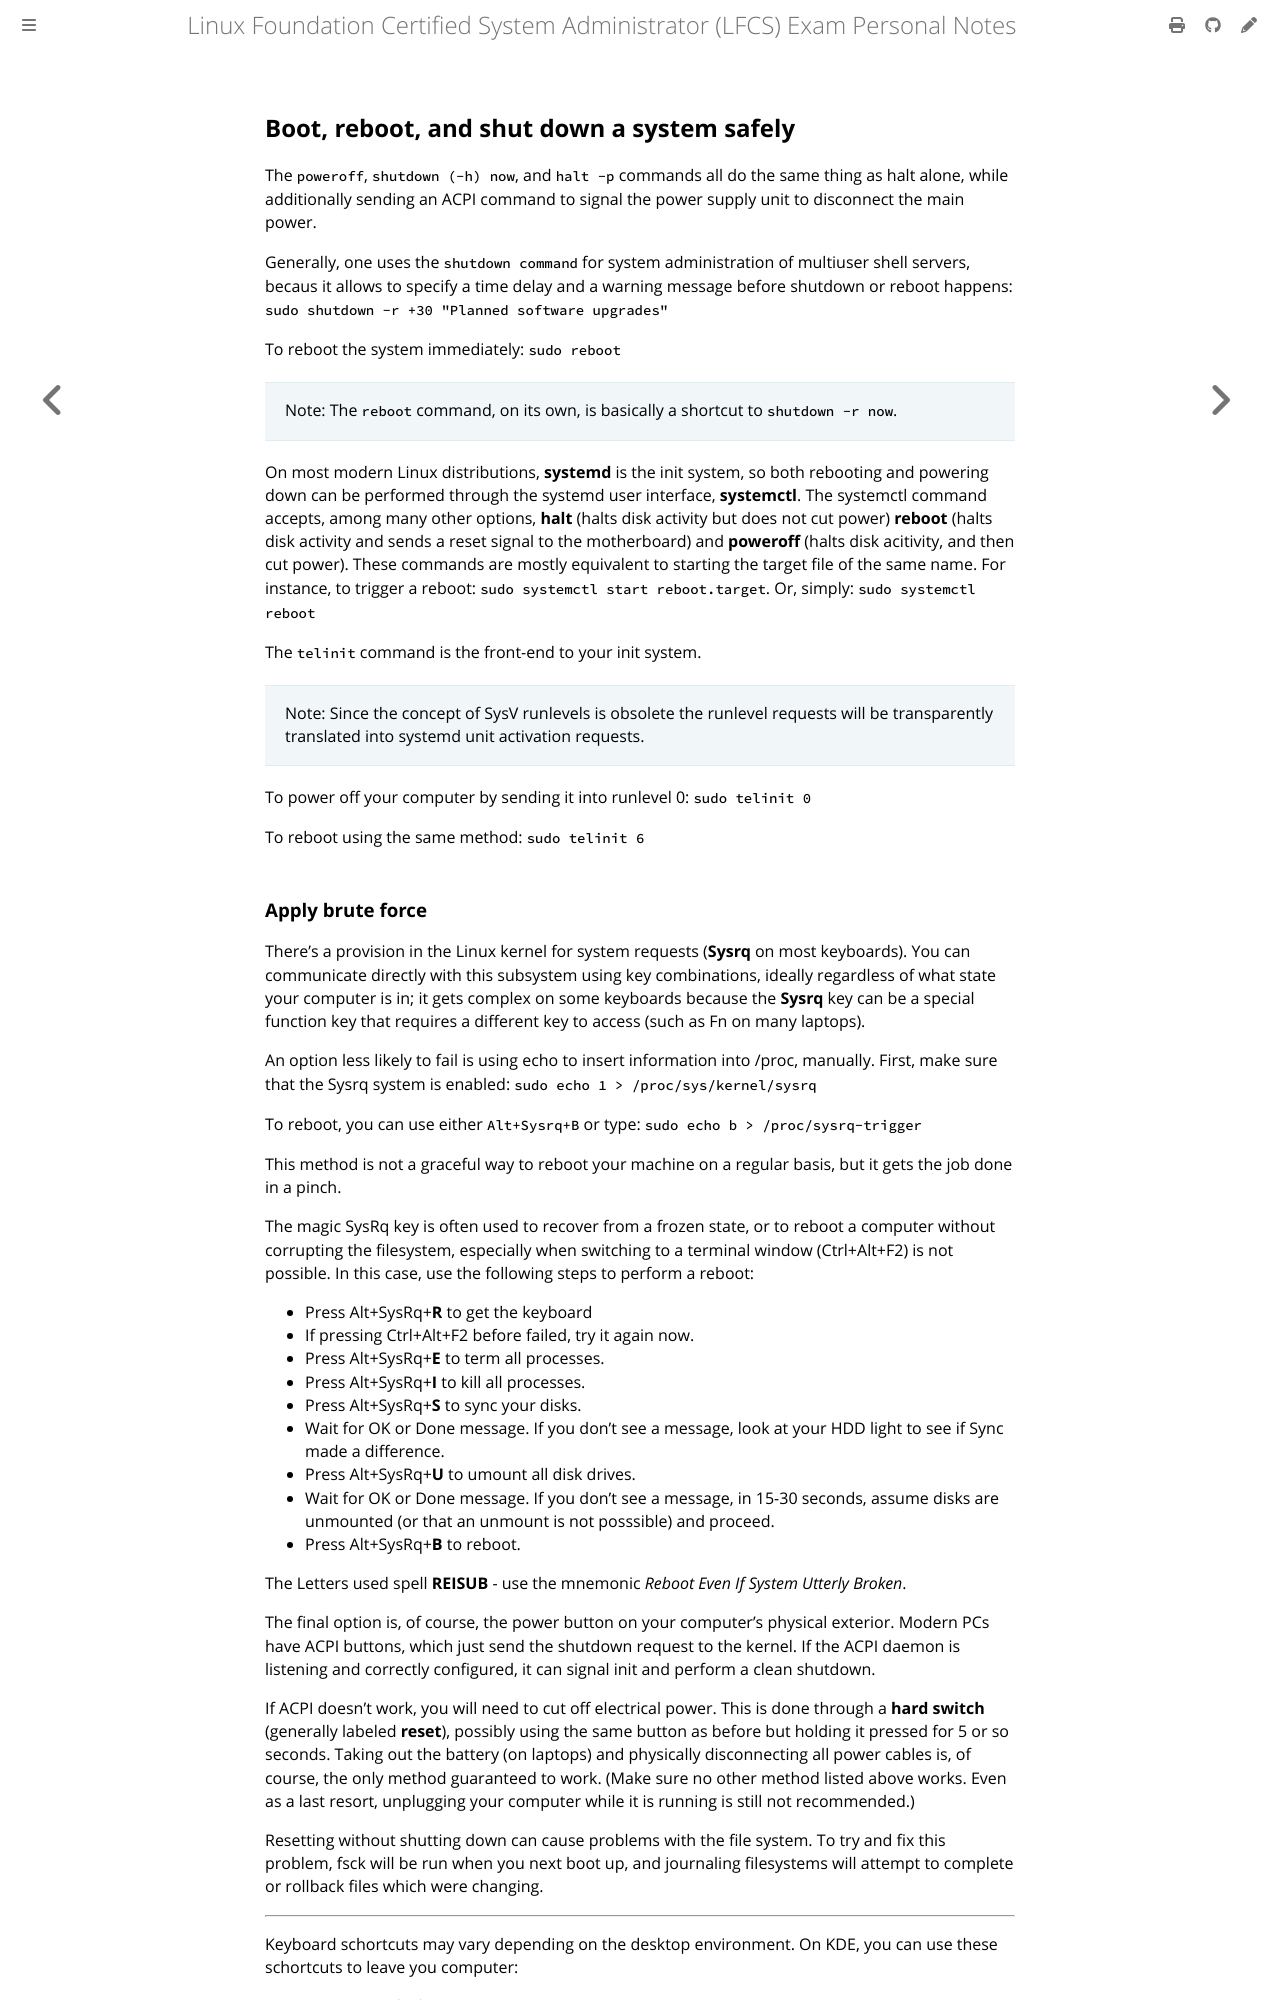

repository: giulianopz/lfcs · page: 2-operation-of-running-systems/a.html · generator: mdbook

## Boot, reboot, and shut down a system safely

The `poweroff`, `shutdown (-h) now`, and `halt -p` commands all do the same thing as halt alone, while additionally sending an ACPI command to signal the power supply unit to disconnect the main power.

Generally, one uses the `shutdown command` for system administration of multiuser shell servers, becaus it allows to specify a time delay and a warning message before shutdown or reboot happens: `sudo shutdown -r +30 "Planned software upgrades"`

To reboot the system immediately: `sudo reboot`

> Note: The `reboot` command, on its own, is basically a shortcut to `shutdown -r now`. 

On most modern Linux distributions, **systemd** is the init system, so both rebooting and powering down can be performed through the systemd user interface, **systemctl**. The systemctl command accepts, among many other options, **halt** (halts disk activity but does not cut power) **reboot** (halts disk activity and sends a reset signal to the motherboard) and **poweroff** (halts disk acitivity, and then cut power). These commands are mostly equivalent to starting the target file of the same name. For instance, to trigger a reboot: `sudo systemctl start reboot.target`. Or, simply: `sudo systemctl reboot`

The `telinit` command is the front-end to your init system. 

> Note: Since the concept of SysV runlevels is obsolete the runlevel requests will be transparently translated into systemd unit activation requests.

To power off your computer by sending it into runlevel 0: `sudo telinit 0`

To reboot using the same method: `sudo telinit 6`
